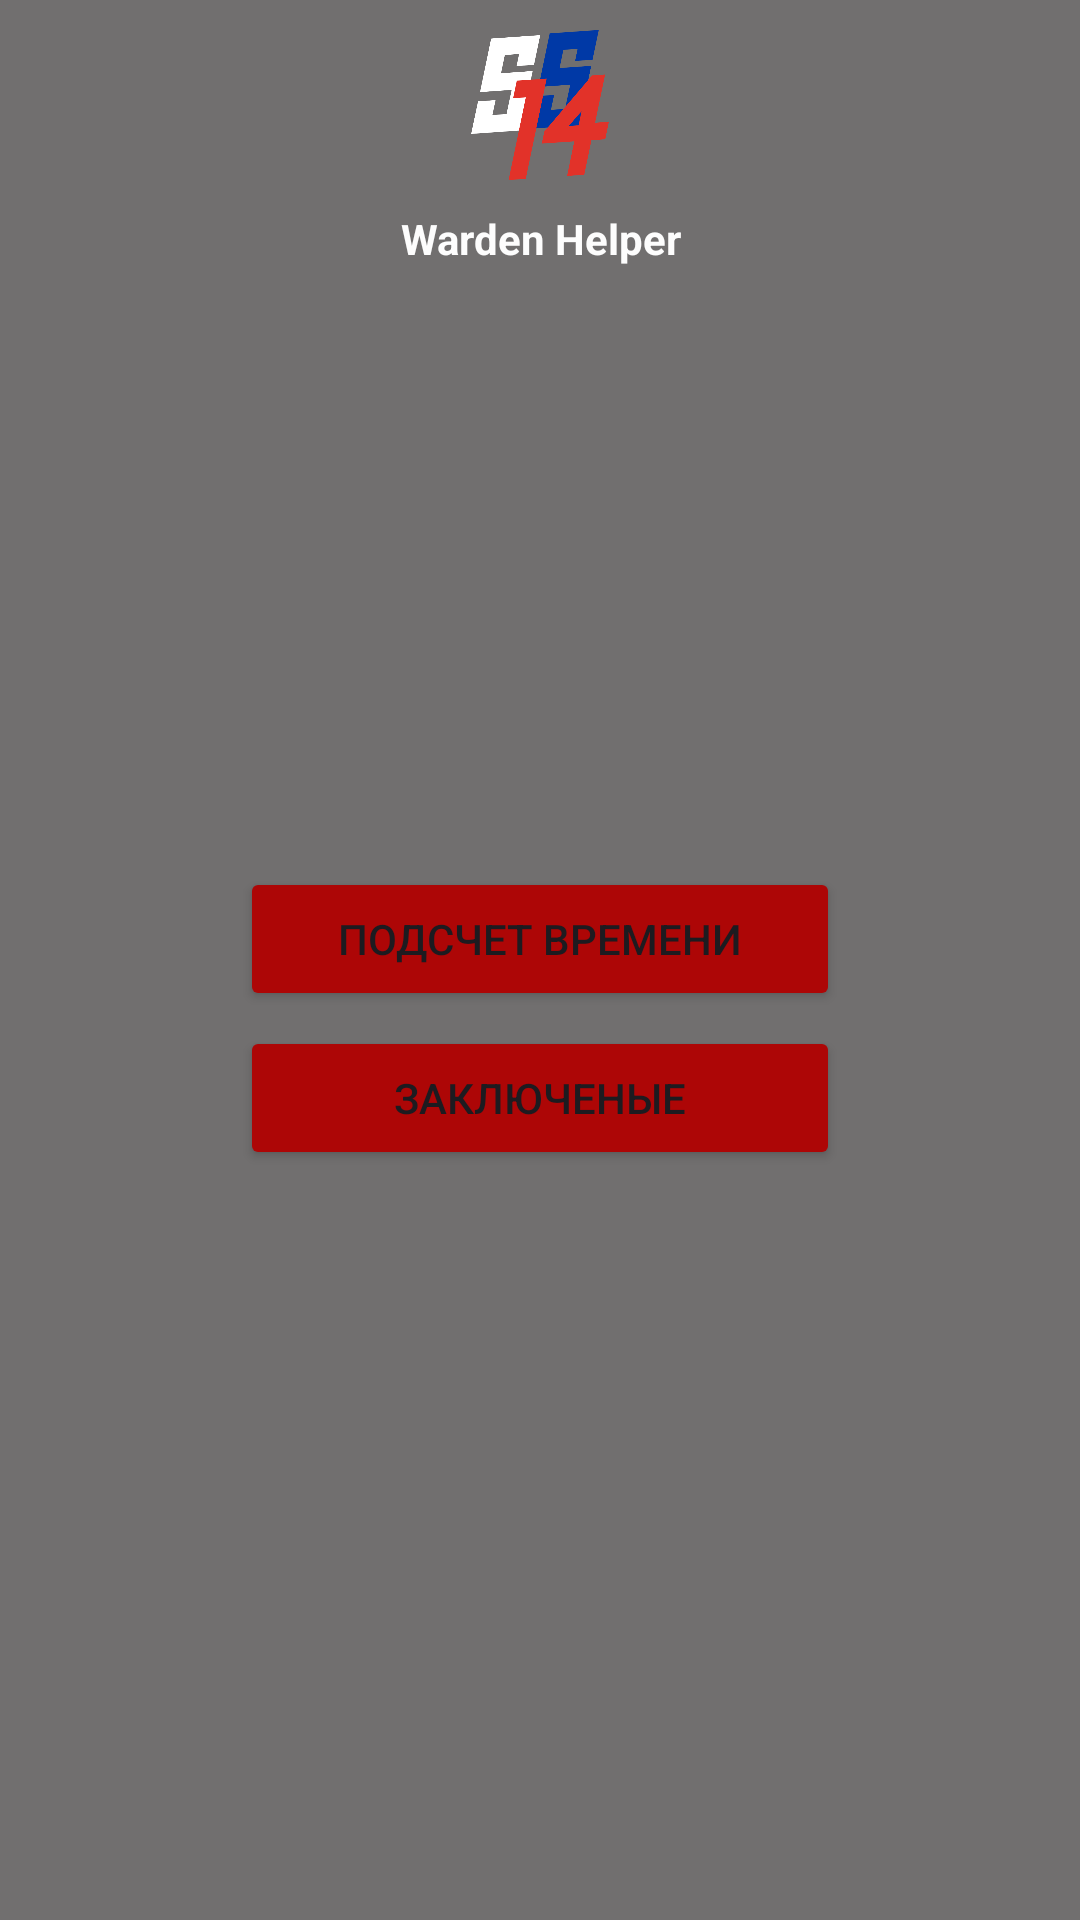

Produce the Android XML layout that renders to this screen, including the resource entries it uses.
<!-- AndroidManifest.xml: application theme Theme.WardenHelper -->
<!-- res/layout/activity_main.xml -->
<?xml version="1.0" encoding="utf-8"?>
<LinearLayout xmlns:android="http://schemas.android.com/apk/res/android"
    xmlns:app="http://schemas.android.com/apk/res-auto"
    xmlns:tools="http://schemas.android.com/tools"
    android:id="@+id/main"
    android:layout_width="match_parent"
    android:layout_height="match_parent"
    android:background="#716F6F"
    android:orientation="vertical"
    tools:context=".MainActivity">

    <ImageView
        android:id="@+id/imageView4"
        android:layout_width="50dp"
        android:layout_height="50dp"
        android:layout_marginTop="10dp"
        android:layout_marginBottom="10dp"
        android:layout_gravity="center"
        app:srcCompat="@drawable/logo" />

    <TextView
        android:textColor="#fdfdfd"
        android:layout_gravity="center"
        android:textStyle="bold"
        android:textAlignment="center"
        android:id="@+id/textView3"
        android:layout_width="match_parent"
        android:layout_height="wrap_content"
        android:text="Warden Helper" />

    <Button
        android:id="@+id/button_calculator"
        android:backgroundTint="#AD0606"
        android:layout_marginTop="200dp"
        android:layout_gravity="center"
        android:layout_width="200dp"
        android:layout_height="wrap_content"
        android:text="Подсчет времени" />

    <Button
        android:id="@+id/button_prisoners"
        android:backgroundTint="#AD0606"
        android:layout_marginTop="5dp"
        android:layout_gravity="center"
        android:layout_width="200dp"
        android:layout_height="wrap_content"
        android:text="Заключеные" />
</LinearLayout>
<!-- resources referenced by this layout -->
<resources>
  <!-- drawable logo: png bitmap (drawable, 21444 bytes) -->
  <style name="Theme.WardenHelper" parent="Base.Theme.WardenHelper" />
  <style name="Base.Theme.WardenHelper" parent="Theme.Material3.DayNight.NoActionBar">
          
          
      </style>
</resources>
